Image classification data set "DE_6205_2HP" (laexl/love-xyellow-lemon- on GitHub). Class labels (10): normal, ball14, ball21, ball7, inner14, inner21, inner7, outer14, outer21, outer7.

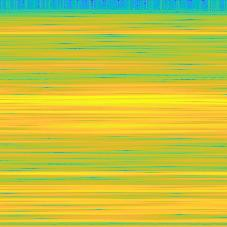
Label: ball21

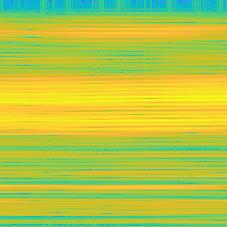
Label: outer7

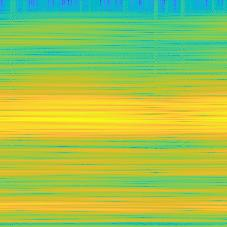
Label: inner21

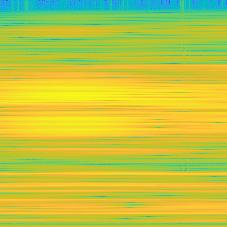
Label: inner14

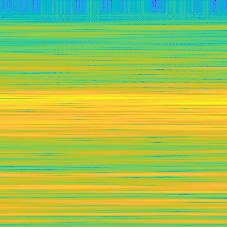
Label: ball7

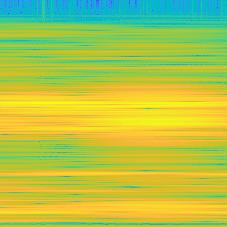
Label: ball14
